Run: headless pygame with SDL's dummy video driver; simulated clock (each Clock.tick advances the game by its frame time, no real sleeping); random seed 0; keys injected as events and as key.get_pressed() state; no mouse input.
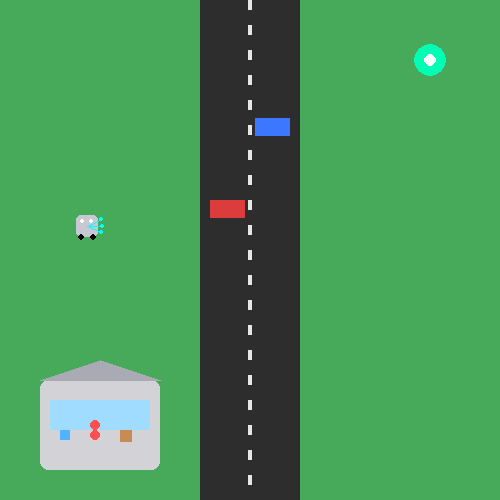
Frame 1 of 4 · flips 1–60 · no input
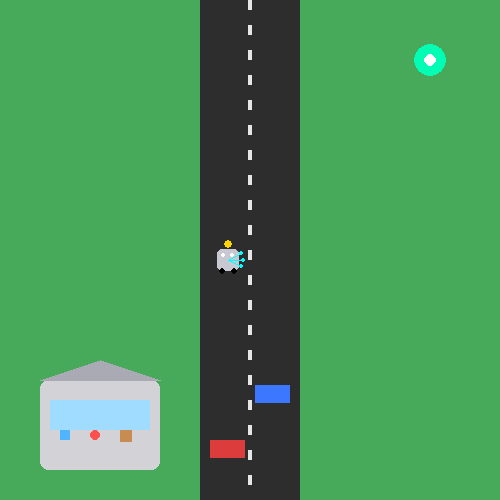
Frame 2 of 4 · flips 61–180 · tapped SPACE, RETURN · held RIGHT (→), D
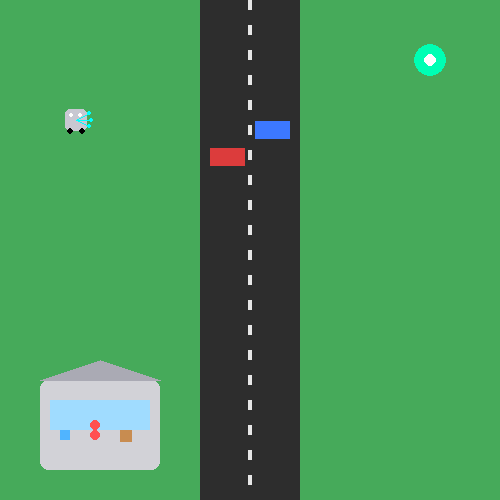
Frame 3 of 4 · flips 181–300 · held DOWN (↓), S
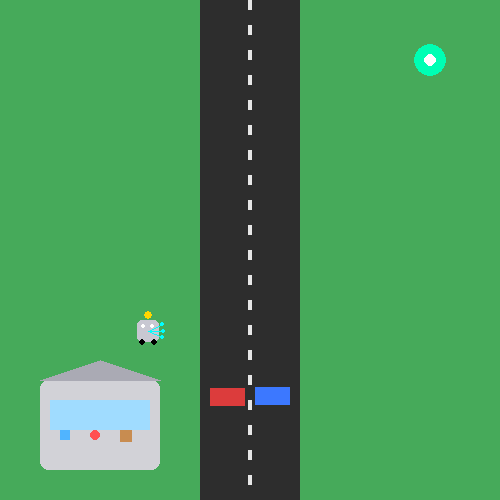
Frame 4 of 4 · flips 301–420 · held LEFT (←), A, UP (↑), W

The pygame program that drew these frames:

import pygame
import sys
import math
import random

pygame.init()

# ---------------- SCREEN ----------------
WIDTH, HEIGHT = 500, 500
screen = pygame.display.set_mode((WIDTH, HEIGHT))
pygame.display.set_caption("VBots - Complete Delivery Simulation")

clock = pygame.time.Clock()

# ---------------- COLORS ----------------
GRASS = (70, 170, 90)
ROAD = (45, 45, 45)
LANE = (230, 230, 230)

ROBOT = (200, 200, 210)
SENSOR = (0, 255, 255)

STORE_WALL = (210, 210, 215)
STORE_ROOF = (170, 170, 180)
GLASS = (160, 220, 255)

GOAL_COLOR = (0, 255, 180)

CAR1 = (220, 60, 60)
CAR2 = (60, 120, 255)

BLACK = (0, 0, 0)

# ---------------- ROAD ----------------
ROAD_X = 200
ROAD_W = 100

# ---------------- STORE ----------------
store_x, store_y = 40, 380
STORE_W, STORE_H = 120, 90

# ---------------- ITEMS ----------------
ITEMS = [
    {"name": "Bottle", "color": (80, 180, 255), "shape": "rect"},
    {"name": "Apple", "color": (255, 80, 80), "shape": "circle"},
    {"name": "Box", "color": (200, 140, 80), "shape": "square"}
]

current_item = random.choice(ITEMS)

# ---------------- ROBOT ----------------
x, y = 60.0, 60.0
speed = 2.6
ROBOT_SIZE = 22

has_item = False

# ---------------- DELIVERY ----------------
items_collected = 0
total_items = len(ITEMS)

goal = (430, 60)

# ---------------- CARS ----------------
cars = [
    {"x": ROAD_X + 10, "y": 80, "v": 2.0, "color": CAR1},
    {"x": ROAD_X + 55, "y": 250, "v": -2.2, "color": CAR2}
]

# ---------------- HELPERS ----------------
def robot_rect():
    return pygame.Rect(int(x), int(y), ROBOT_SIZE, ROBOT_SIZE)

def store_rect():
    return pygame.Rect(store_x, store_y, STORE_W, STORE_H)

def goal_rect():
    return pygame.Rect(goal[0]-15, goal[1]-15, 30, 30)

# ---------------- MOVE ROBOT ----------------
def move_robot(target):
    global x, y

    dx = target[0] - x
    dy = target[1] - y

    dist = math.hypot(dx, dy)
    if dist > 0:
        dx /= dist
        dy /= dist

    x += dx * speed
    y += dy * speed

# ---------------- CARS ----------------
def move_cars():
    for c in cars:
        c["y"] += c["v"]
        if c["y"] > HEIGHT:
            c["y"] = -30
        if c["y"] < -30:
            c["y"] = HEIGHT

def car_collision():
    rr = robot_rect()
    for c in cars:
        car_rect = pygame.Rect(c["x"], c["y"], 35, 18)
        if rr.colliderect(car_rect):
            return True
    return False

# ---------------- SMALL SENSORS ----------------
def draw_sensors():
    sx = x + ROBOT_SIZE // 2
    sy = y + ROBOT_SIZE // 2

    for angle in [-25, 0, 25]:
        rad = math.radians(angle)
        ex = sx + math.cos(rad) * 15
        ey = sy + math.sin(rad) * 15

        pygame.draw.line(screen, SENSOR, (sx, sy), (ex, ey), 1)
        pygame.draw.circle(screen, SENSOR, (int(ex), int(ey)), 2)

# ---------------- STORE ----------------
def draw_store():
    rect = store_rect()

    pygame.draw.rect(screen, STORE_WALL, rect, border_radius=8)

    pygame.draw.polygon(screen, STORE_ROOF, [
        (rect.x, rect.y),
        (rect.x + rect.w // 2, rect.y - 20),
        (rect.x + rect.w, rect.y)
    ])

    pygame.draw.rect(screen, GLASS, (rect.x + 10, rect.y + 20, rect.w - 20, 30))

# ---------------- ITEMS ----------------
def draw_items():
    rect = store_rect()

    for i, item in enumerate(ITEMS):
        cx = rect.x + 20 + i * 30
        cy = rect.y + 50

        if item["shape"] == "rect":
            pygame.draw.rect(screen, item["color"], (cx, cy, 10, 10))
        elif item["shape"] == "circle":
            pygame.draw.circle(screen, item["color"], (cx + 5, cy + 5), 5)
        else:
            pygame.draw.rect(screen, item["color"], (cx, cy, 12, 12))

# ---------------- CURRENT ITEM ----------------
def draw_current_item():
    if has_item:
        return

    rect = store_rect()
    item = current_item

    cx = rect.x + 55
    cy = rect.y + 45

    if item["shape"] == "rect":
        pygame.draw.rect(screen, item["color"], (cx, cy, 8, 8))
    elif item["shape"] == "circle":
        pygame.draw.circle(screen, item["color"], (cx, cy), 5)
    else:
        pygame.draw.rect(screen, item["color"], (cx, cy, 10, 10))

# ---------------- ROBOT ----------------
def draw_robot():
    rr = robot_rect()

    pygame.draw.rect(screen, ROBOT, rr, border_radius=5)

    pygame.draw.circle(screen, (255, 255, 255), (rr.x + 6, rr.y + 6), 2)
    pygame.draw.circle(screen, (255, 255, 255), (rr.x + 15, rr.y + 6), 2)

    pygame.draw.circle(screen, BLACK, (rr.x + 5, rr.y + 22), 3)
    pygame.draw.circle(screen, BLACK, (rr.x + 17, rr.y + 22), 3)

    if has_item:
        pygame.draw.circle(screen, (255, 215, 0), (rr.x + 11, rr.y - 5), 4)

    draw_sensors()

# ---------------- WORLD ----------------
def draw_world():
    screen.fill(GRASS)

    pygame.draw.rect(screen, ROAD, (ROAD_X, 0, ROAD_W, HEIGHT))

    for i in range(0, HEIGHT, 25):
        pygame.draw.rect(screen, LANE, (ROAD_X + 48, i, 4, 10))

def draw_cars():
    for c in cars:
        pygame.draw.rect(screen, c["color"], (c["x"], c["y"], 35, 18))

def draw_goal():
    pygame.draw.circle(screen, GOAL_COLOR, goal, 16)
    pygame.draw.circle(screen, (255, 255, 255), goal, 6)

# ---------------- MAIN LOOP ----------------
running = True

while running:
    clock.tick(60)

    move_cars()

    # ---------------- LOGIC ----------------
    if not has_item:
        target = (store_x + STORE_W // 2, store_y + STORE_H // 2)
    else:
        target = goal

    move_robot(target)

    rr = robot_rect()

    # PICKUP
    if rr.colliderect(store_rect()) and not has_item:
        has_item = True
        current_item = random.choice(ITEMS)
        print("Picked:", current_item["name"])

    # DELIVERY
    if rr.colliderect(goal_rect()) and has_item:
        print("Delivered:", current_item["name"])
        has_item = False
        items_collected += 1
        x, y = 60, 60

    # END CONDITION ⭐
    if items_collected >= total_items:
        print("ALL ITEMS COLLECTED & DELIVERED!")
        running = False

    # CRASH
    if car_collision():
        print("CRASH RESET")
        has_item = False
        x, y = 60, 60

    # EVENTS
    for event in pygame.event.get():
        if event.type == pygame.QUIT:
            pygame.quit()
            sys.exit()

    # ---------------- DRAW ----------------
    draw_world()
    draw_store()
    draw_items()
    draw_current_item()
    draw_goal()
    draw_cars()
    draw_robot()

    pygame.display.update()

pygame.quit()
